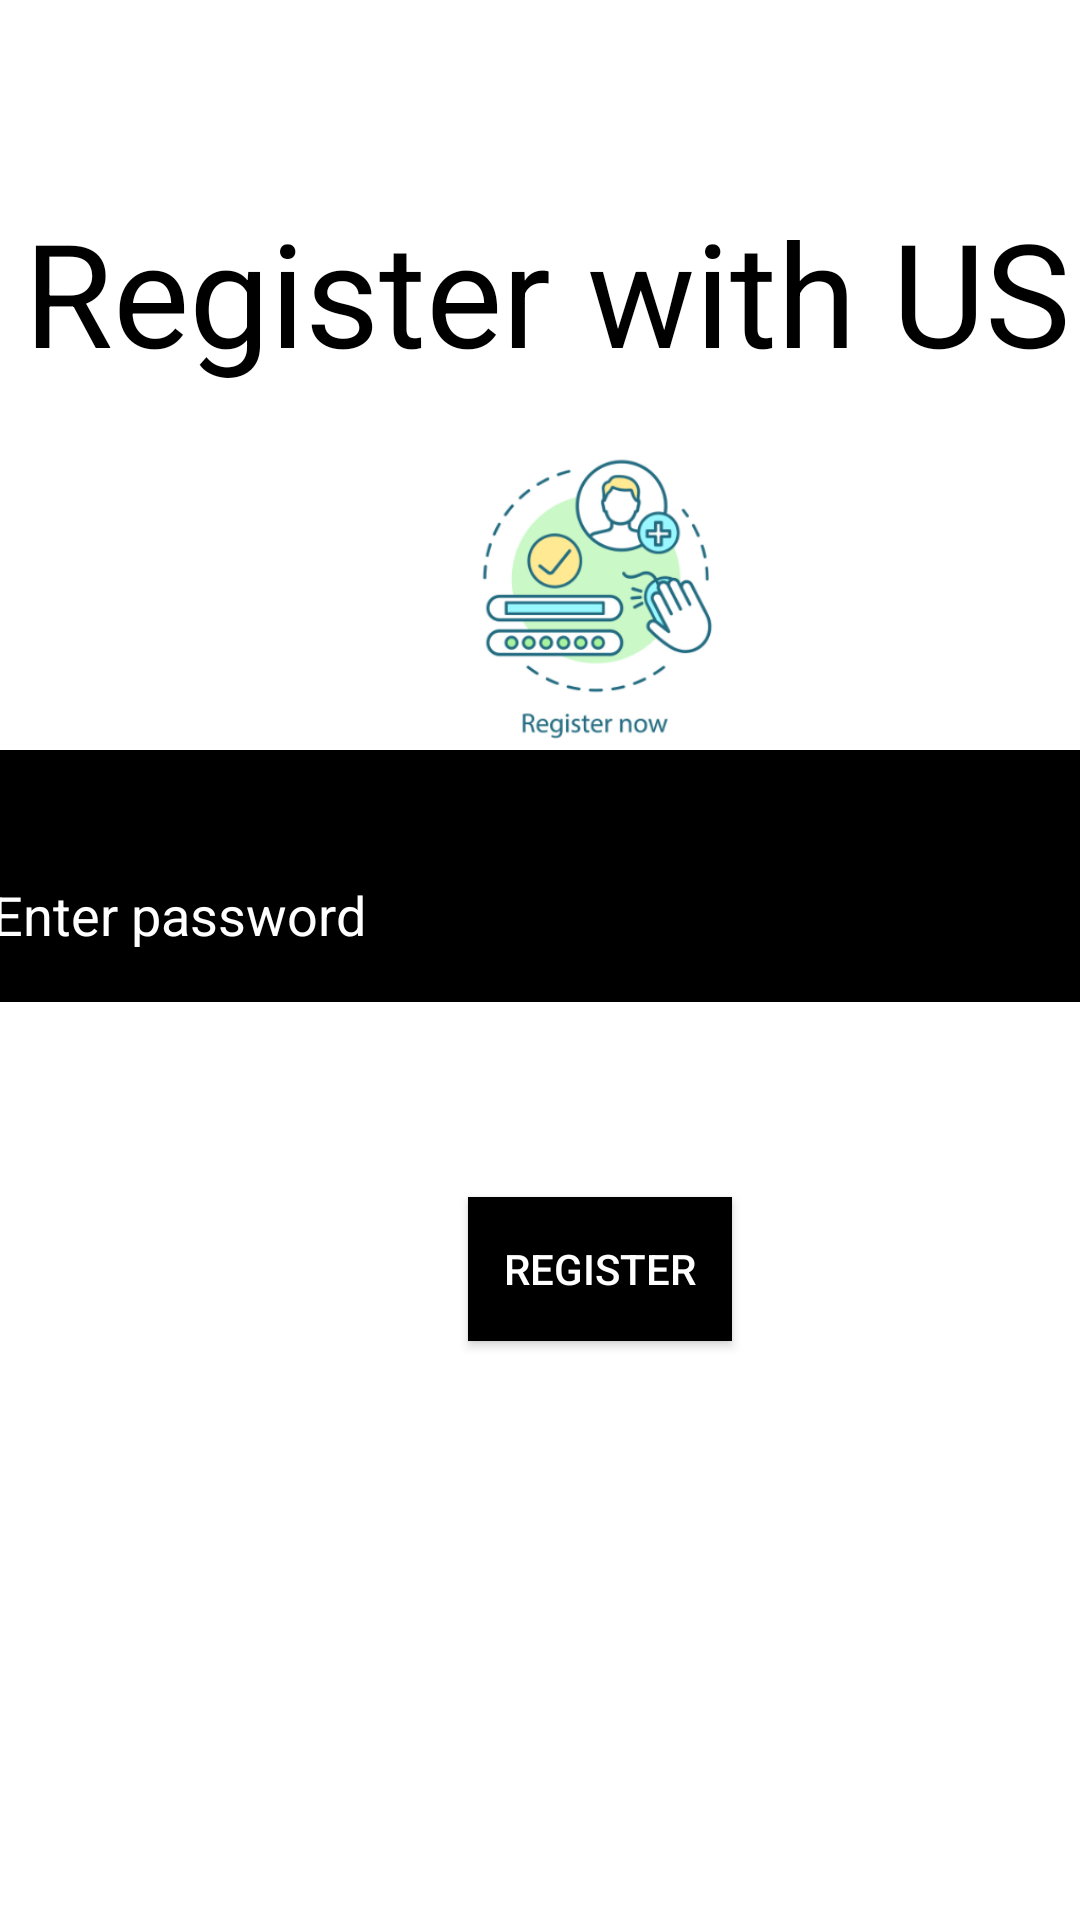

Reconstruct the res/layout file that produces this screen, plus the resources it refers to.
<!-- AndroidManifest.xml: application theme Theme.AndroidDevelopmentProject -->
<!-- res/layout/activity_fourth.xml -->
<?xml version="1.0" encoding="utf-8"?>
<RelativeLayout xmlns:android="http://schemas.android.com/apk/res/android"
    xmlns:app="http://schemas.android.com/apk/res-auto"
    xmlns:tools="http://schemas.android.com/tools"
    android:id="@+id/main"
    android:layout_width="match_parent"
    android:layout_height="match_parent"
    android:background="@color/white"
    android:textAlignment="center"
    tools:context=".fourth">

    <TextView
        android:id="@+id/textView10"
        android:layout_width="390dp"
        android:layout_height="84dp"
        android:layout_alignParentStart="true"
        android:layout_alignParentTop="true"
        android:layout_marginStart="5dp"
        android:layout_marginTop="65dp"
        android:text="Register with US"
        android:textAlignment="center"
        android:textAllCaps="false"
        android:textColor="#000000"
        android:textSize="48sp" />

    <EditText
        android:id="@+id/editTextText5"
        android:layout_width="412dp"
        android:layout_height="70dp"
        android:layout_alignParentStart="true"
        android:layout_alignParentTop="true"
        android:layout_marginStart="0dp"
        android:layout_marginTop="250dp"
        android:background="#000000"
        android:ems="10"
        android:hint="Enter your email"
        android:inputType="text"
        android:textColor="#FFFFFF"
        android:textColorHint="#FFF7F7" />

    <EditText
        android:id="@+id/editTextText6"
        android:layout_width="match_parent"
        android:layout_height="58dp"
        android:layout_alignParentStart="true"
        android:layout_alignParentBottom="true"
        android:layout_marginStart="-3dp"
        android:layout_marginBottom="306dp"
        android:background="#000000"
        android:ems="10"
        android:hint="Enter password"
        android:inputType="text"
        android:textColor="#FFFFFF"
        android:textColorHint="#FFFFFF" />

    <Button
        android:id="@+id/button12"
        android:layout_width="wrap_content"
        android:layout_height="wrap_content"
        android:layout_alignParentStart="true"
        android:layout_alignParentBottom="true"
        android:layout_marginStart="156dp"
        android:layout_marginBottom="193dp"
        android:background="#000000"
        android:text="Register"
        android:textColor="#FFFFFF" />

    <ImageView
        android:id="@+id/imageView13"
        android:layout_width="133dp"
        android:layout_height="96dp"
        android:layout_alignParentStart="true"
        android:layout_alignParentTop="true"
        android:layout_marginStart="134dp"
        android:layout_marginTop="151dp"
        app:srcCompat="@drawable/reg" />
</RelativeLayout>
<!-- resources referenced by this layout -->
<resources>
  <!-- drawable reg: png bitmap (drawable, 54215 bytes) -->
  <style name="Theme.AndroidDevelopmentProject" parent="Base.Theme.AndroidDevelopmentProject" />
  <style name="Base.Theme.AndroidDevelopmentProject" parent="Theme.AppCompat.DayNight.NoActionBar">
          
          
      </style>
  <!-- not gathered from this repository: default colours our renderer supplied (Android Studio template values) -->
  <color name="white">#FFFFFFFF</color>
</resources>
